Run: headless pygame with SDL's dummy video driver; simulated clock (each Clock.tick advances the game by its frame time, no real sleeping); random seed 0; keys injected as events and as key.get_pressed() state; mouse plan: one left click at the window centre at the start of phase 2, then a move to the lower-right quarter at the start of phase 3.
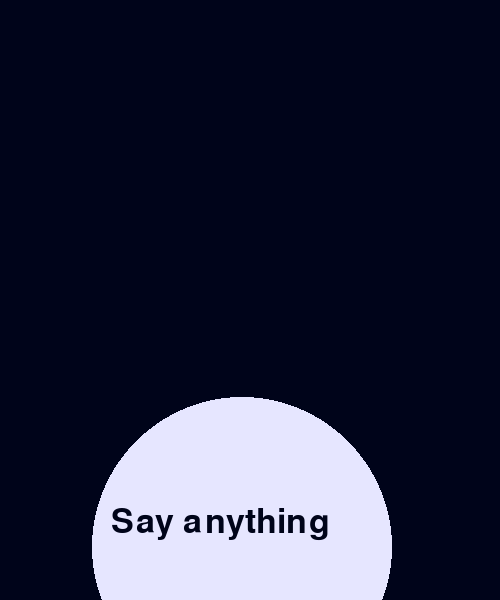
Frame 1 of 4 · flips 1–60 · no input
Frame 2 of 4 · flips 61–180 · clicked the window centre · tapped SPACE, RETURN · held RIGHT (→), D · screen unchanged from frame 1, image omitted
Frame 3 of 4 · flips 181–300 · moved the mouse to the lower-right quarter · held DOWN (↓), S · screen unchanged from frame 2, image omitted
Frame 4 of 4 · flips 301–420 · held LEFT (←), A, UP (↑), W · screen unchanged from frame 3, image omitted

The pygame program that drew these frames:

import pygame

pygame.init()

screen = pygame.display.set_mode((500,600))

LightBlack = (0,4,26)
White = (230,230,255)

font = pygame.font.SysFont('sans', 50)
text_1 = font.render('Say anything', True, LightBlack)

running = True

while running:
    screen.fill(LightBlack)
    mouse_x, mouse_y = pygame.mouse.get_pos()
    print(mouse_x, mouse_y)
    Screen = pygame.draw.rect(screen, LightBlack, (255,255,300,200))
    Button = pygame.draw.circle(screen, White, (242,547), 150)
     
    screen.blit(text_1, (111,505))
    for event in pygame.event.get():
        if event.type == pygame.QUIT:
            running = False
        if event.type == pygame.MOUSEBUTTONDOWN:
            if event.button == 1:
             print("xxx")    

    pygame.display.flip() 

pygame.quit()       
